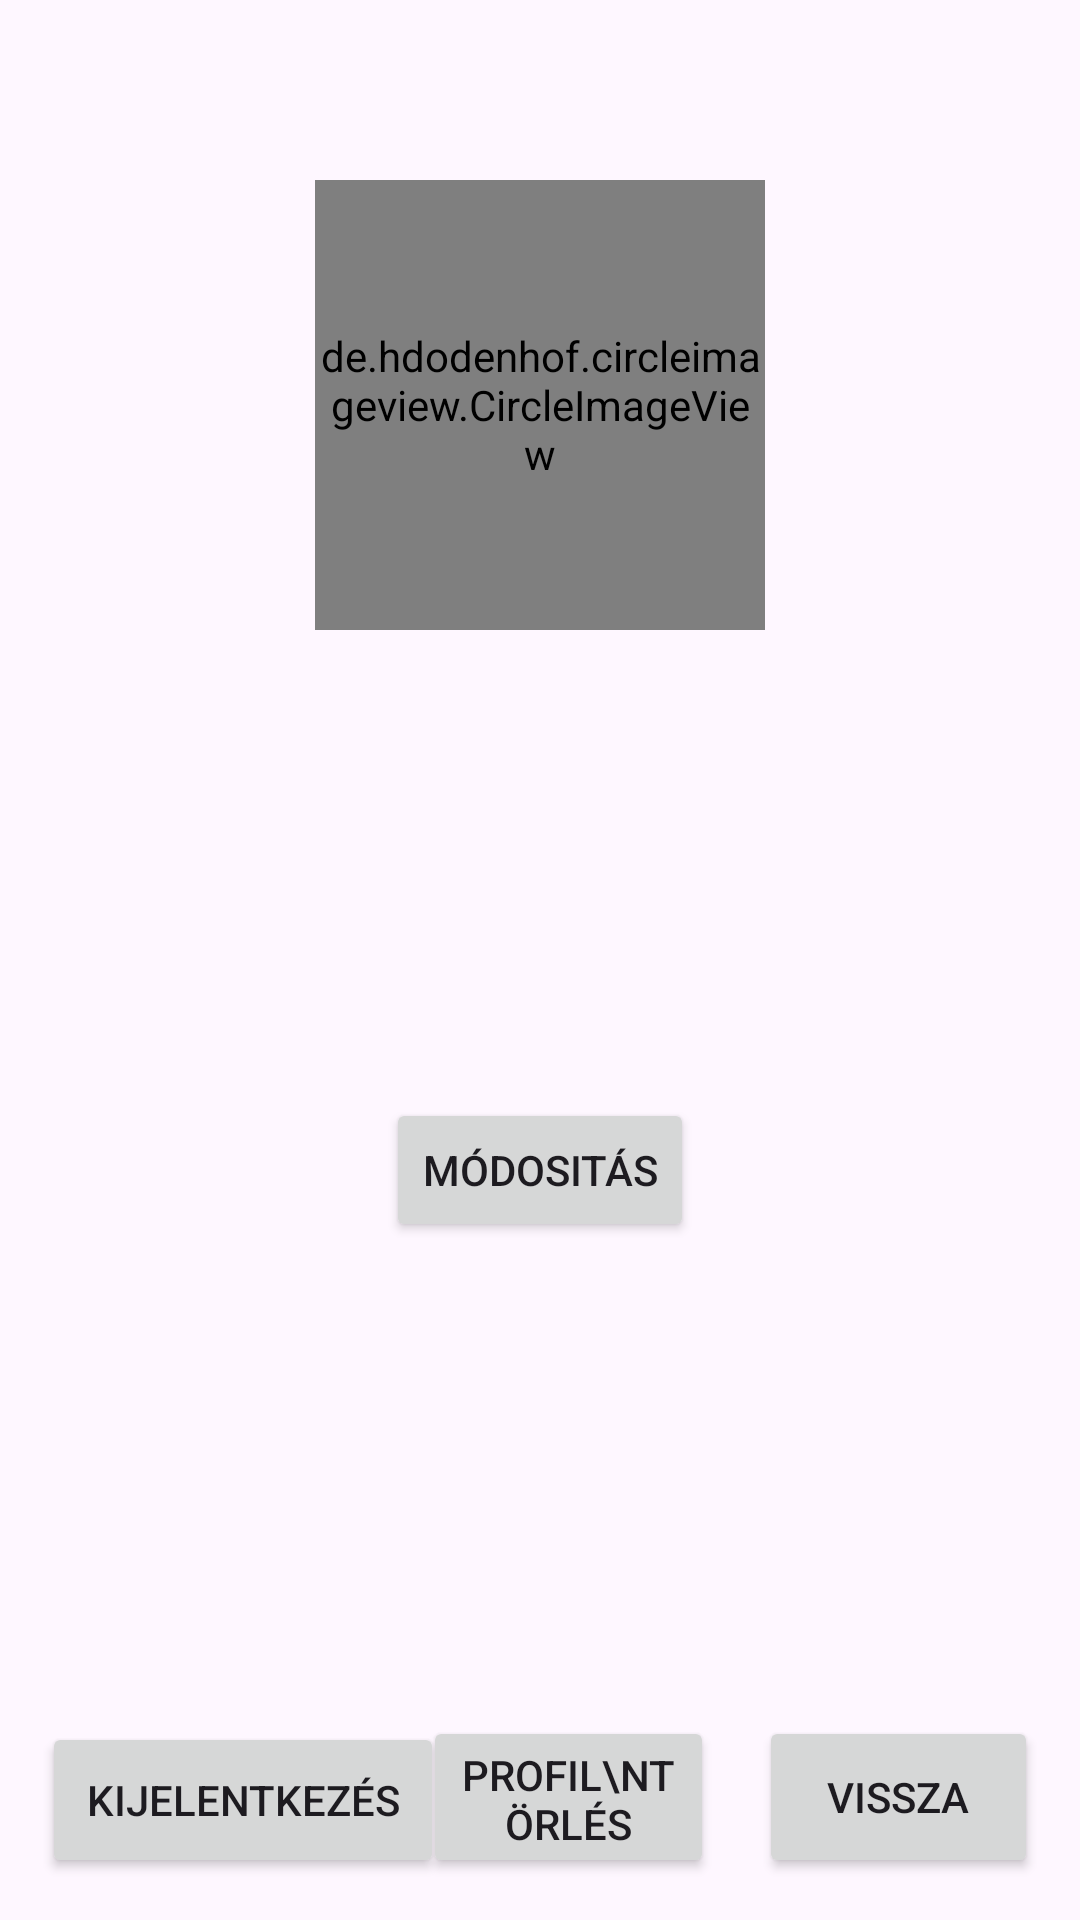

This screen was rendered from an Android layout file. Write that file and the resources it references.
<!-- AndroidManifest.xml: application theme Theme.KameraNéző -->
<!-- res/layout/activity_main_profile.xml -->
<?xml version="1.0" encoding="utf-8"?>
<androidx.constraintlayout.widget.ConstraintLayout xmlns:android="http://schemas.android.com/apk/res/android"
    xmlns:app="http://schemas.android.com/apk/res-auto"
    xmlns:tools="http://schemas.android.com/tools"
    android:id="@+id/main"
    android:layout_width="match_parent"
    android:layout_height="match_parent"
    tools:context=".MainProfileActivity">

    <de.hdodenhof.circleimageview.CircleImageView
        android:id="@+id/profile_image"
        android:layout_width="150dp"
        android:layout_height="150dp"
        android:layout_marginTop="60dp"
        android:src="@drawable/baseline_person_24"
        app:civ_border_color="#FF000000"
        app:layout_constraintEnd_toEndOf="parent"
        app:layout_constraintHorizontal_bias="0.5"
        app:layout_constraintStart_toStartOf="parent"
        app:layout_constraintTop_toTopOf="parent" />

    <TextView
        android:id="@+id/tvfirstName"
        android:layout_width="wrap_content"
        android:layout_height="wrap_content"
        android:text=""
        android:textColor="@color/black"
        android:textSize="36dp"

        app:layout_constraintBottom_toBottomOf="parent"
        app:layout_constraintEnd_toEndOf="parent"
        app:layout_constraintHorizontal_bias="0.498"
        app:layout_constraintStart_toStartOf="parent"
        app:layout_constraintTop_toBottomOf="@+id/profile_image"
        app:layout_constraintVertical_bias="0.023" />
    <TextView
        android:layout_width="wrap_content"
        android:layout_height="wrap_content"
        android:id="@+id/tvBio"
        app:layout_constraintStart_toStartOf="parent"
        app:layout_constraintTop_toBottomOf="@+id/tvfirstName"
        android:textColor="@color/black"
        android:textSize="26dp"
        android:layout_marginTop="50dp"
        android:layout_marginStart="26dp"
        />

    <Button
        android:id="@+id/backto_main"
        android:layout_width="93dp"
        android:layout_height="54dp"
        android:layout_marginEnd="14dp"
        android:layout_marginBottom="14dp"
        android:text="Vissza"
        app:layout_constraintBottom_toBottomOf="parent"
        app:layout_constraintEnd_toEndOf="parent" />

    <Button
        android:id="@+id/logout"
        android:layout_width="134dp"
        android:layout_height="52dp"
        android:layout_marginStart="14dp"
        android:layout_marginBottom="14dp"
        android:text="Kijelentkezés"
        app:layout_constraintBottom_toBottomOf="parent"
        app:layout_constraintStart_toStartOf="parent" />

    <Button
        android:id="@+id/changer"
        android:layout_width="wrap_content"
        android:layout_height="wrap_content"
        android:layout_marginTop="156dp"
        android:text="Módositás"
        app:layout_constraintEnd_toEndOf="parent"
        app:layout_constraintStart_toStartOf="parent"
        app:layout_constraintTop_toBottomOf="@+id/profile_image" />

    <Button
        android:id="@+id/delete"
        android:layout_width="97dp"
        android:layout_height="54dp"
        android:layout_marginStart="25dp"
        android:layout_marginEnd="47dp"
        android:layout_marginBottom="14dp"
        android:text="Profil\nTörlés"
        app:layout_constraintBottom_toBottomOf="parent"
        app:layout_constraintEnd_toStartOf="@+id/backto_main"
        app:layout_constraintStart_toEndOf="@+id/logout" />

</androidx.constraintlayout.widget.ConstraintLayout>
<!-- resources referenced by this layout -->
<resources>
  <style name="Theme.KameraNéző" parent="Base.Theme.KameraNéző" />
  <style name="Base.Theme.KameraNéző" parent="Theme.Material3.DayNight.NoActionBar">
          
          
      </style>
  <!-- not gathered from this repository: default colours our renderer supplied (Android Studio template values) -->
  <color name="black">#FF000000</color>
</resources>
